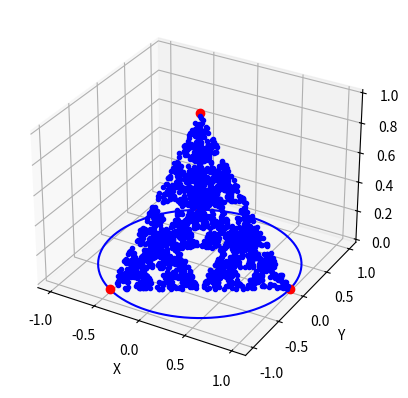

Reproduce this figure in Python.
import numpy as np
import matplotlib.pyplot as plt
from mpl_toolkits.mplot3d import Axes3D

N = 3  # Number of points on the unit circle

# Create points on the unit circle
r = np.arange(0, N)
points = np.exp(2.0 * np.pi * 1j * r / N)
points_3d = np.zeros((N, 3))
points_3d[:, 0] = np.real(points)
points_3d[:, 1] = np.imag(points)

# Add a fourth point above the center of the unit circle
z_height = 1.0  # Change this value as needed to adjust the height of the fourth point
fourth_point = np.array([0, 0, z_height])
points_3d = np.vstack([points_3d, fourth_point])

# Compute resolution for the unit circle display
res = 100
w = np.arange(0, res)
unit_circle = np.exp(2.0 * np.pi * w * 1j / res)
unit_circle_3d = np.zeros((res, 3))
unit_circle_3d[:, 0] = np.real(unit_circle)
unit_circle_3d[:, 1] = np.imag(unit_circle)

# Start point
start = np.array([0.1, 0.5, 0])  # Start in the plane

def compute_new_rand_location(startLoc):
    rand_location = np.random.randint(0, N + 1)
    vector = (points_3d[rand_location] - startLoc) / 2.0
    new_point = startLoc + vector
    return new_point

# Set up the 3D plot
fig = plt.figure()
ax = fig.add_subplot(111, projection='3d')
ax.plot(unit_circle_3d[:, 0], unit_circle_3d[:, 1], unit_circle_3d[:, 2], 'b-')
ax.plot(points_3d[:, 0], points_3d[:, 1], points_3d[:, 2], 'ro')

# Iterate and plot points
next_point = start
for iteration in range(2000):
    next_point = compute_new_rand_location(next_point)
    ax.plot([next_point[0]], [next_point[1]], [next_point[2]], "b.")

# Final plot adjustments
ax.set_xlabel('X')
ax.set_ylabel('Y')
ax.set_zlabel('Z')
plt.show()
print("End")